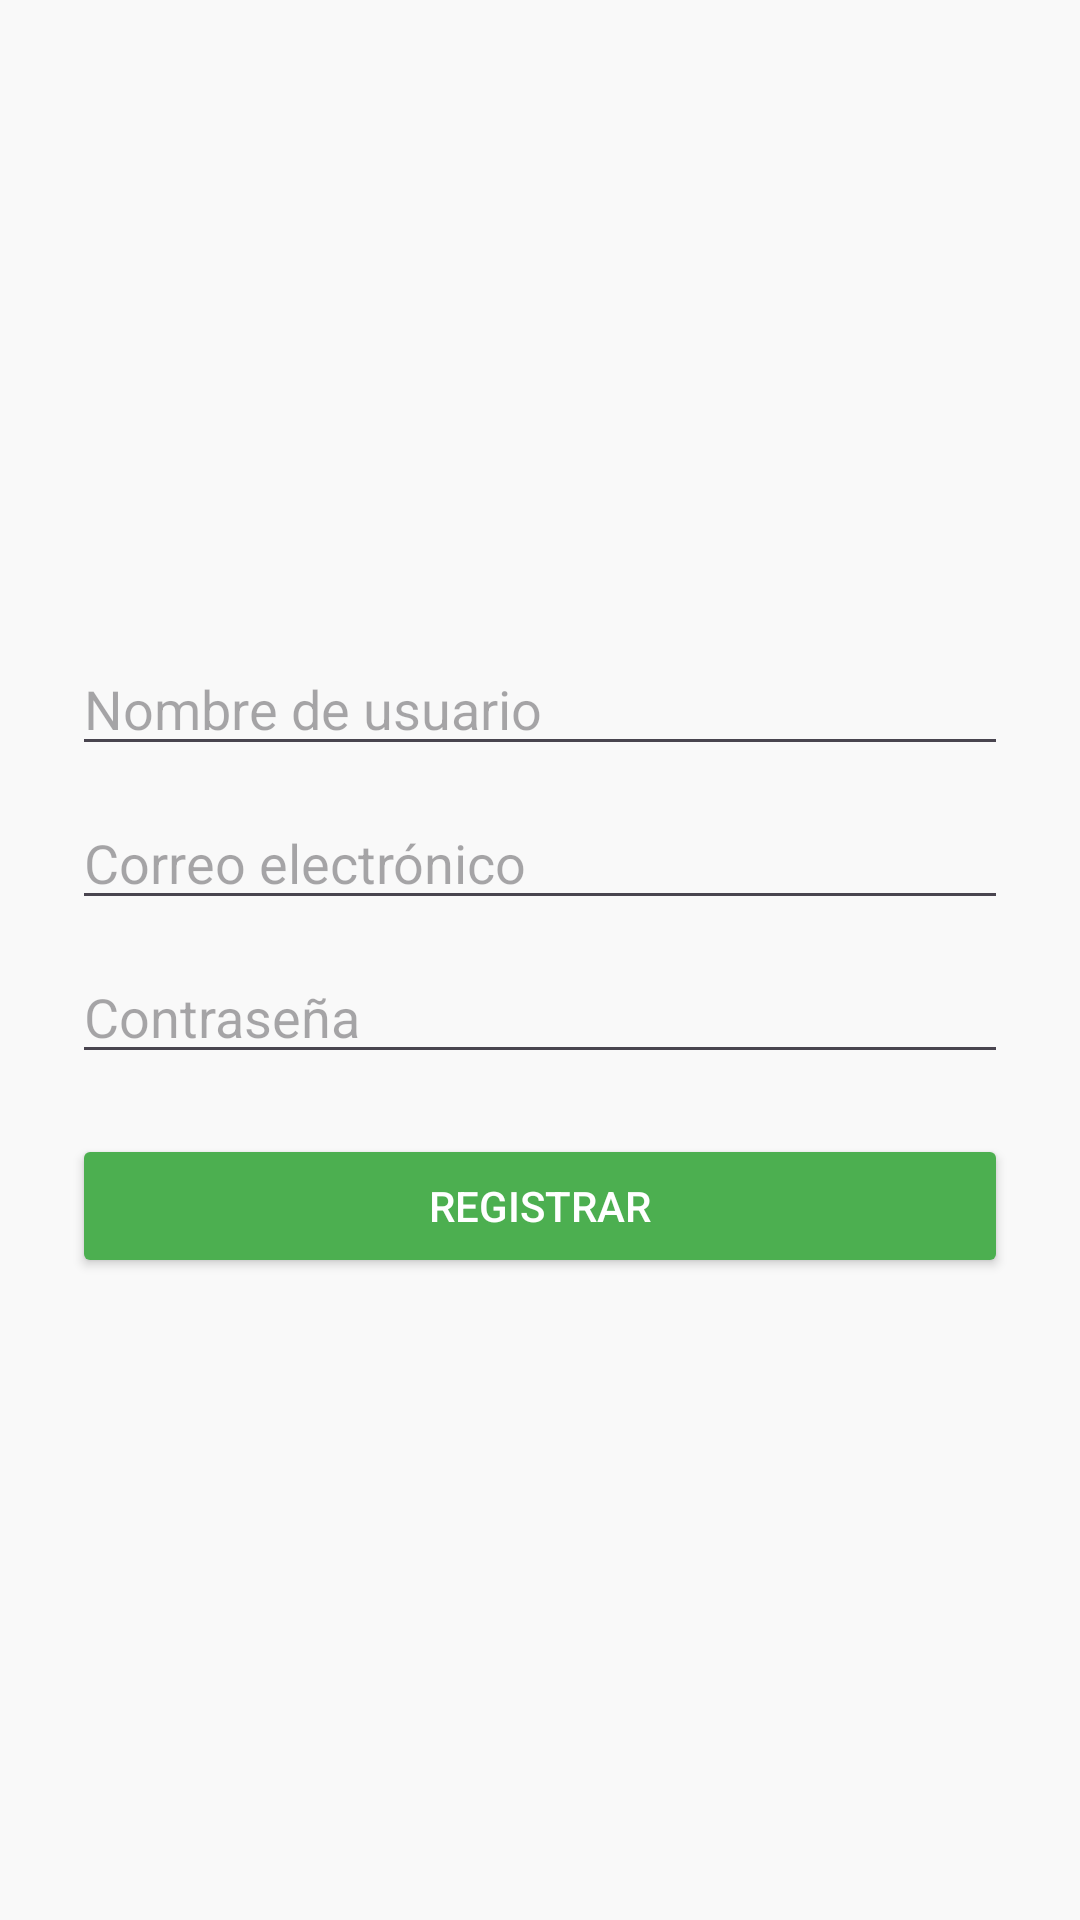

Produce the Android XML layout that renders to this screen, including the resource entries it uses.
<!-- AndroidManifest.xml: application theme Theme.SecundaClasesilla -->
<!-- res/layout/activity_registrar.xml -->
<?xml version="1.0" encoding="utf-8"?>
<androidx.constraintlayout.widget.ConstraintLayout xmlns:android="http://schemas.android.com/apk/res/android"
    xmlns:app="http://schemas.android.com/apk/res-auto"
    xmlns:tools="http://schemas.android.com/tools"
    android:id="@+id/main"
    android:layout_width="match_parent"
    android:layout_height="match_parent"
    tools:context=".MainActivity">

    <LinearLayout xmlns:android="http://schemas.android.com/apk/res/android"
        android:layout_width="match_parent"
        android:layout_height="match_parent"
        android:orientation="vertical"
        android:padding="24dp"
        android:gravity="center"
        android:background="#F9F9F9">

        <EditText
            android:id="@+id/etNombre"
            android:layout_width="match_parent"
            android:layout_height="wrap_content"
            android:hint="Nombre de usuario"
            android:inputType="textPersonName"
            android:layout_marginBottom="10dp" />

        <EditText
            android:id="@+id/etCorreo"
            android:layout_width="match_parent"
            android:layout_height="wrap_content"
            android:hint="Correo electrónico"
            android:inputType="textEmailAddress"
            android:layout_marginBottom="10dp" />

        <EditText
            android:id="@+id/etContrasena"
            android:layout_width="match_parent"
            android:layout_height="wrap_content"
            android:hint="Contraseña"
            android:inputType="textPassword"
            android:layout_marginBottom="20dp" />

        <Button
            android:id="@+id/btnRegistrar"
            android:layout_width="match_parent"
            android:layout_height="wrap_content"
            android:text="Registrar"
            android:backgroundTint="#4CAF50"
            android:textColor="#FFF" />
    </LinearLayout>


</androidx.constraintlayout.widget.ConstraintLayout>
<!-- resources referenced by this layout -->
<resources>
  <style name="Theme.SecundaClasesilla" parent="Base.Theme.SecundaClasesilla" />
  <style name="Base.Theme.SecundaClasesilla" parent="Theme.Material3.DayNight.NoActionBar">
          
          
      </style>
</resources>
